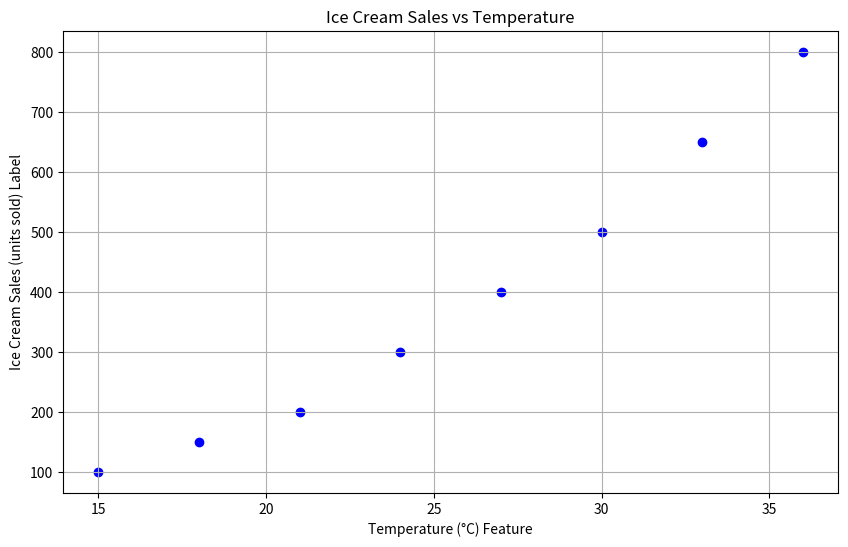

This figure's Python source:
# -*- coding: utf-8 -*-
"""
Created on Fri Sep 27 21:57:12 2024

[redacted]
"""
import matplotlib.pyplot as plt

# Data
temperature = [30, 18, 36, 24, 15, 33, 21, 27]
ice_cream_sales = [500, 150, 800, 300, 100, 650, 200, 400]



# Set the figure size (width, height in inches)
plt.figure(figsize=(10, 6))
# Create a scatter plot
plt.scatter(temperature, ice_cream_sales, color='blue', marker='o')

# Add labels and title
plt.xlabel('Temperature (°C) Feature')
plt.ylabel('Ice Cream Sales (units sold) Label')
plt.title('Ice Cream Sales vs Temperature')

# Show the plot
plt.grid(True)
plt.show()




